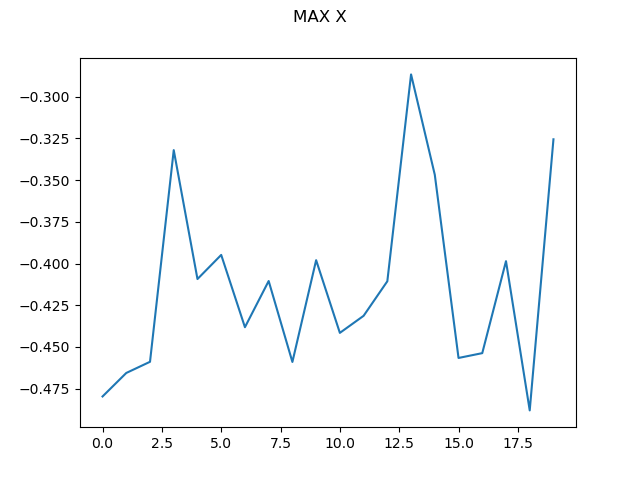

The file beside this chart, header and first rows:
0, -0.4796342910653346
1, -0.4656
2, -0.4589
3, -0.3321
4, -0.4093
5, -0.3948
6, -0.4382
7, -0.4105
8, -0.459
9, -0.398
10, -0.4415
11, -0.4313
12, -0.4106
13, -0.2867
14, -0.3468
15, -0.4566
16, -0.4537
17, -0.3986
18, -0.488
19, -0.3256
